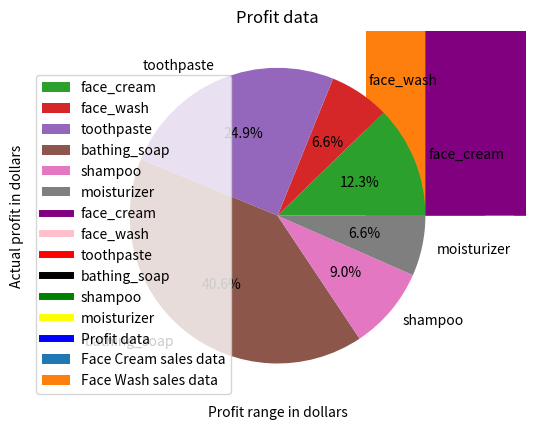

Reproduce this figure in Python.
import matplotlib.pyplot as mpl
x=[1,2,3,4,5,6,7,8,9,10,11,12]
y=[211000,183300,224700,222700,209600,201400,295500,361400,234000,266700,412800,300200]

mpl.plot(x,y)
mpl.xlabel('Month Number')
mpl.ylabel('Profit in dollars')
mpl.title('Company profit per month')
mpl.show()


face_cream=[2500,2630,2140,3400,3600,2760,2980,3700,3540,1990,2340,2900]
face_wash=[1500,1200,1340,1130,1740,1555,1120,1400,1780,1890,2100,1760]
mpl.bar(x,face_cream,label='Face Cream sales data')
mpl.bar(x,face_wash,label='Face Wash sales data')
mpl.xlabel('Month Number')
mpl.ylabel('Sales units in number')
mpl.title('Bar graph')
mpl.legend()
mpl.show()



toothpaste=[5200,5100,4550,5870,4560,4890,4780,5860,6100,8300,7300,7400]
bathing_soap=[9200,6100,9550,8870,7760,7490,8980,9960,8100,10300,13300,14400]
shampoo=[1200,2100,3550,1870,1560,1890,1780,2860,2100,2300,2400,1800]
moisturizer=[1500,1200,1340,1130,1740,1555,1120,1400,1780,1890,2100,1760]
values=[sum(face_cream),sum(face_wash),sum(toothpaste),sum(bathing_soap),sum(shampoo),sum(moisturizer)]
labels=['face_cream','face_wash','toothpaste','bathing_soap','shampoo','moisturizer']
mpl.axis('equal')
mpl.title('Sales data')
mpl.pie(values,labels=labels,autopct='%0.1f%%')
mpl.legend(labels)
mpl.show()



mpl.plot([],[],label='face_cream',linewidth=5,color='purple')
mpl.plot([],[],label='face_wash',linewidth=5,color='pink')
mpl.plot([],[],label='toothpaste',linewidth=5,color='red')
mpl.plot([],[],label='bathing_soap',linewidth=5,color='black')
mpl.plot([],[],label='shampoo',linewidth=5,color='green')
mpl.plot([],[],label='moisturizer',linewidth=5,color='yellow')
mpl.stackplot(x,face_cream,face_wash,toothpaste,bathing_soap,shampoo,moisturizer,colors=['purple','pink','red','black','green','yellow'])
mpl.xlabel('Month number')
mpl.ylabel('Sales units in number')
mpl.title('All product sales data using stack plot')
mpl.legend()
mpl.show()





bins=[150000,175000,200000,225000,250000,300000,350000]
mpl.hist(y,bins,histtype='bar')
mpl.xlabel('Profit range in dollars')
mpl.ylabel('Actual profit in dollars')
mpl.title('Profit data')
mpl.plot([],[],label='Profit data',color='blue',linewidth=5)
mpl.legend()
mpl.show()
